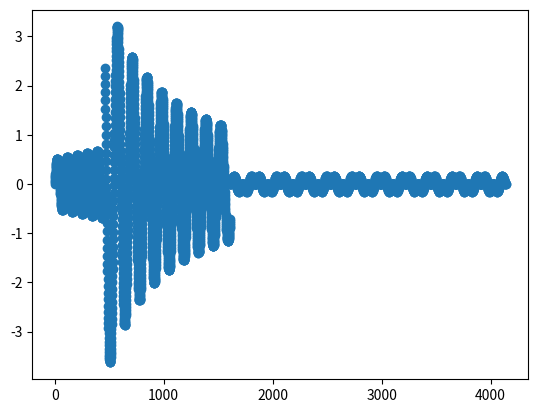

Reproduce this figure in Python.

# coding: utf-8

# In[1]:


import math
import matplotlib.pyplot as plt


# In[2]:


fs = 2300  # hz
T = 1.8  # s


# In[3]:


size = int(T * fs)


# In[4]:


def x(n):
    t = n / fs
    if t >= 0.7:
        return 0.2 * math.sin(40 * math.pi * t) * math.sin(20 * math.pi * t)
    elif t >= 0.2:
        return (1/t) * 0.8 * math.sin(34 * math.pi * t)
    else:
        return (t + 0.5) * math.sin(50 * math.pi * t)


# In[5]:


result = [x(i) for i in range(size)]
result


# In[6]:


plt.scatter(list(range(size)), result)

